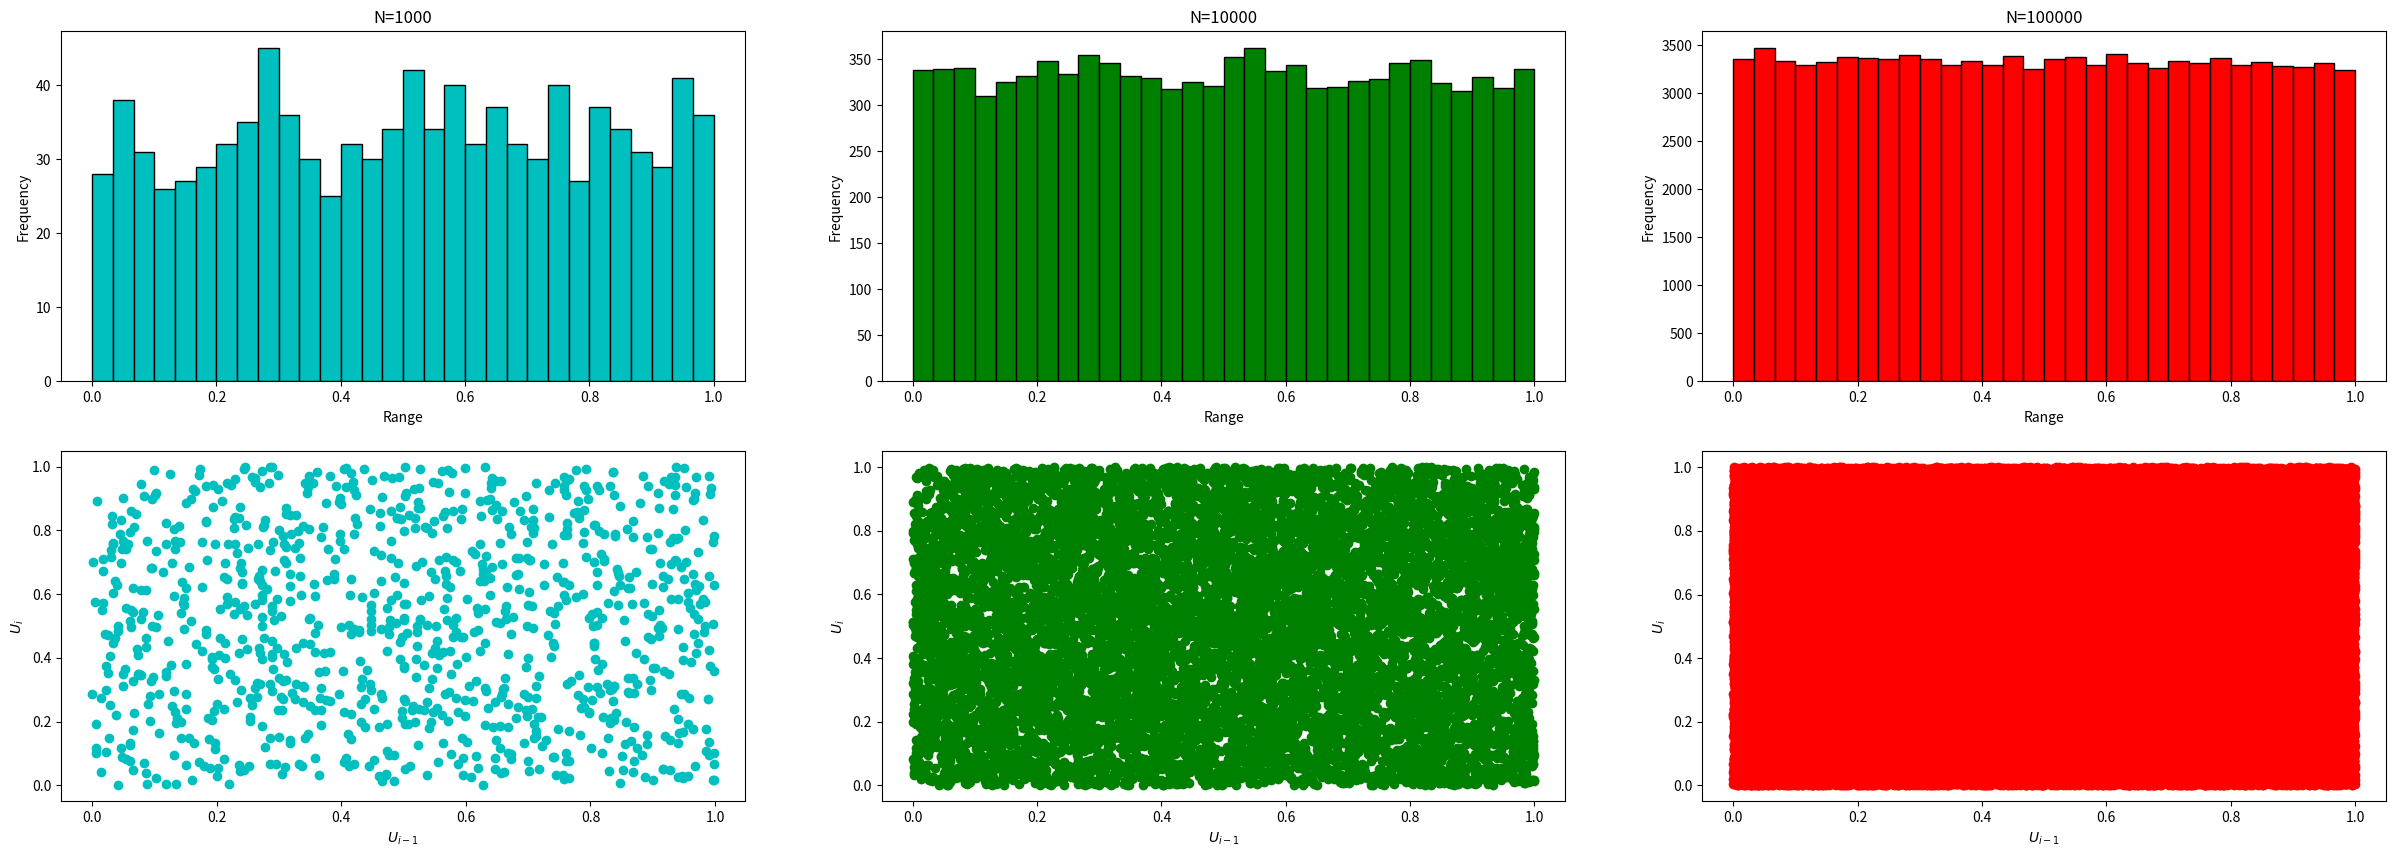

Write Python code to recreate this figure.
import pandas as pd
import numpy as np
import matplotlib.pyplot as plt

# Random Numbers generated between (0,1)

a = 17
m = 1000
b = 51
x = np.random.randint(1, m+1)

seq = []
seq.append((x%m)/m)
for i in range(17):
    x = (a*x+b)%m
    seq.append(x/m)


# set values of N
N = 100001

# create the rest of the sequences
for i in range(18,N):
    u = seq[-18]-seq[-6]
    if u < 0:
        u += 1
    seq.append(u)

# print("Generated Values are:")
# print(seq)

# Given values of n
n = [1000, 10000, 100000]

# Defining the figure and sizes of axes
fig, ax = plt.subplots(2,3, figsize=(30,10))

c = ['c', 'g', 'r']
k=0
# For every value of n, creating a histogram and plotting the values of (U(i-1), Ui)
for i in n:
    ax[0][k].hist(seq[:i], range=(0,1), bins=30, edgecolor='black', color=c[k])
    ax[0][k].set_xlabel('Range')
    ax[0][k].set_ylabel('Frequency')
    ax[0][k].set_title(f'N={i}')
    ax[1][k].plot(seq[:i],seq[1:i+1], f'{c[k]}o')
    ax[1][k].set_xlabel(r"$U_{i-1}$")
    ax[1][k].set_ylabel(r"$U_i$")
    k+=1
plt.show()
